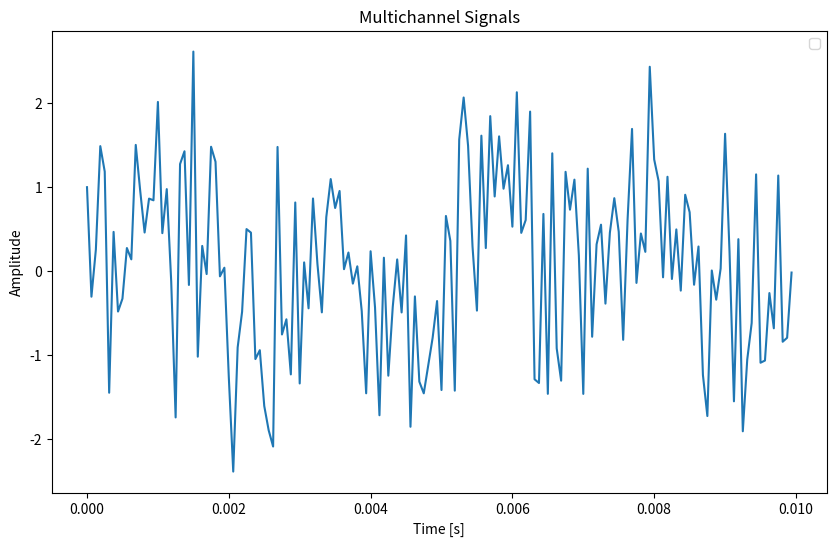

Python code for this plot:
import numpy as np
import matplotlib.pyplot as plt


fs = 16000
T = 1
N = fs * T
t = np.linspace(0, T, N, endpoint=False)
f = 440
a = 1

s = a * np.sin(2 * np.pi * f * t)


np.random.seed(0)
noise = np.random.normal(0, 1, N)
SNR = 10
noise_amplitude = a / (10 ** (SNR / 20))
epsilon = noise_amplitude * noise


x1 = s + epsilon
x2 = np.roll(s, 10) + epsilon
x3 = np.roll(s, 20) + epsilon

x = x1 + x2 + x3
plt.figure(figsize=(10, 6))
plt.plot(t[: int(0.01 * fs)], x[: int(0.01 * fs)])
plt.xlabel("Time [s]")
plt.ylabel("Amplitude")
plt.title("Multichannel Signals")
plt.legend()
plt.show()
